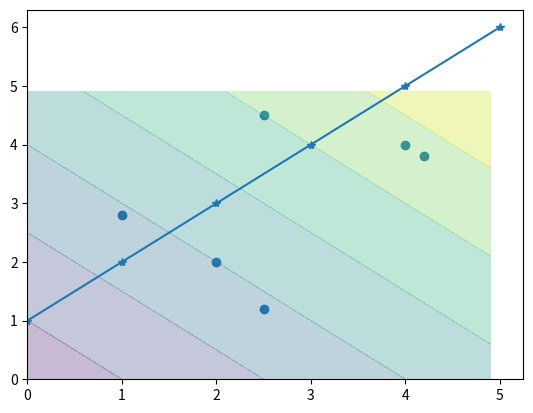

Write Python code to recreate this figure.
import matplotlib.pyplot as plt
import numpy as np

x = [2.5, 4, 4.2, 1, 2, 2.5]
y = [4.5, 4, 3.8, 2.8, 2, 1.2]

plt.scatter(x, y, marker='o')

x2 =  [x for x in range(0,6)]
y2 = [ y + 1 for y in x2]
plt.plot(x2, y2, "-*")


xx, yy = np.meshgrid(np.arange(0, 5, 0.1),
                     np.arange(0, 5, 0.1))

Z = xx.ravel() +  yy.ravel() - 4

# print(xx)
# print(yy)
# print(Z)
# for z in Z:
#     print(z, end=' ')
Z = Z.reshape(xx.shape)
plt.contourf(xx, yy, Z, alpha=0.3)
plt.show()